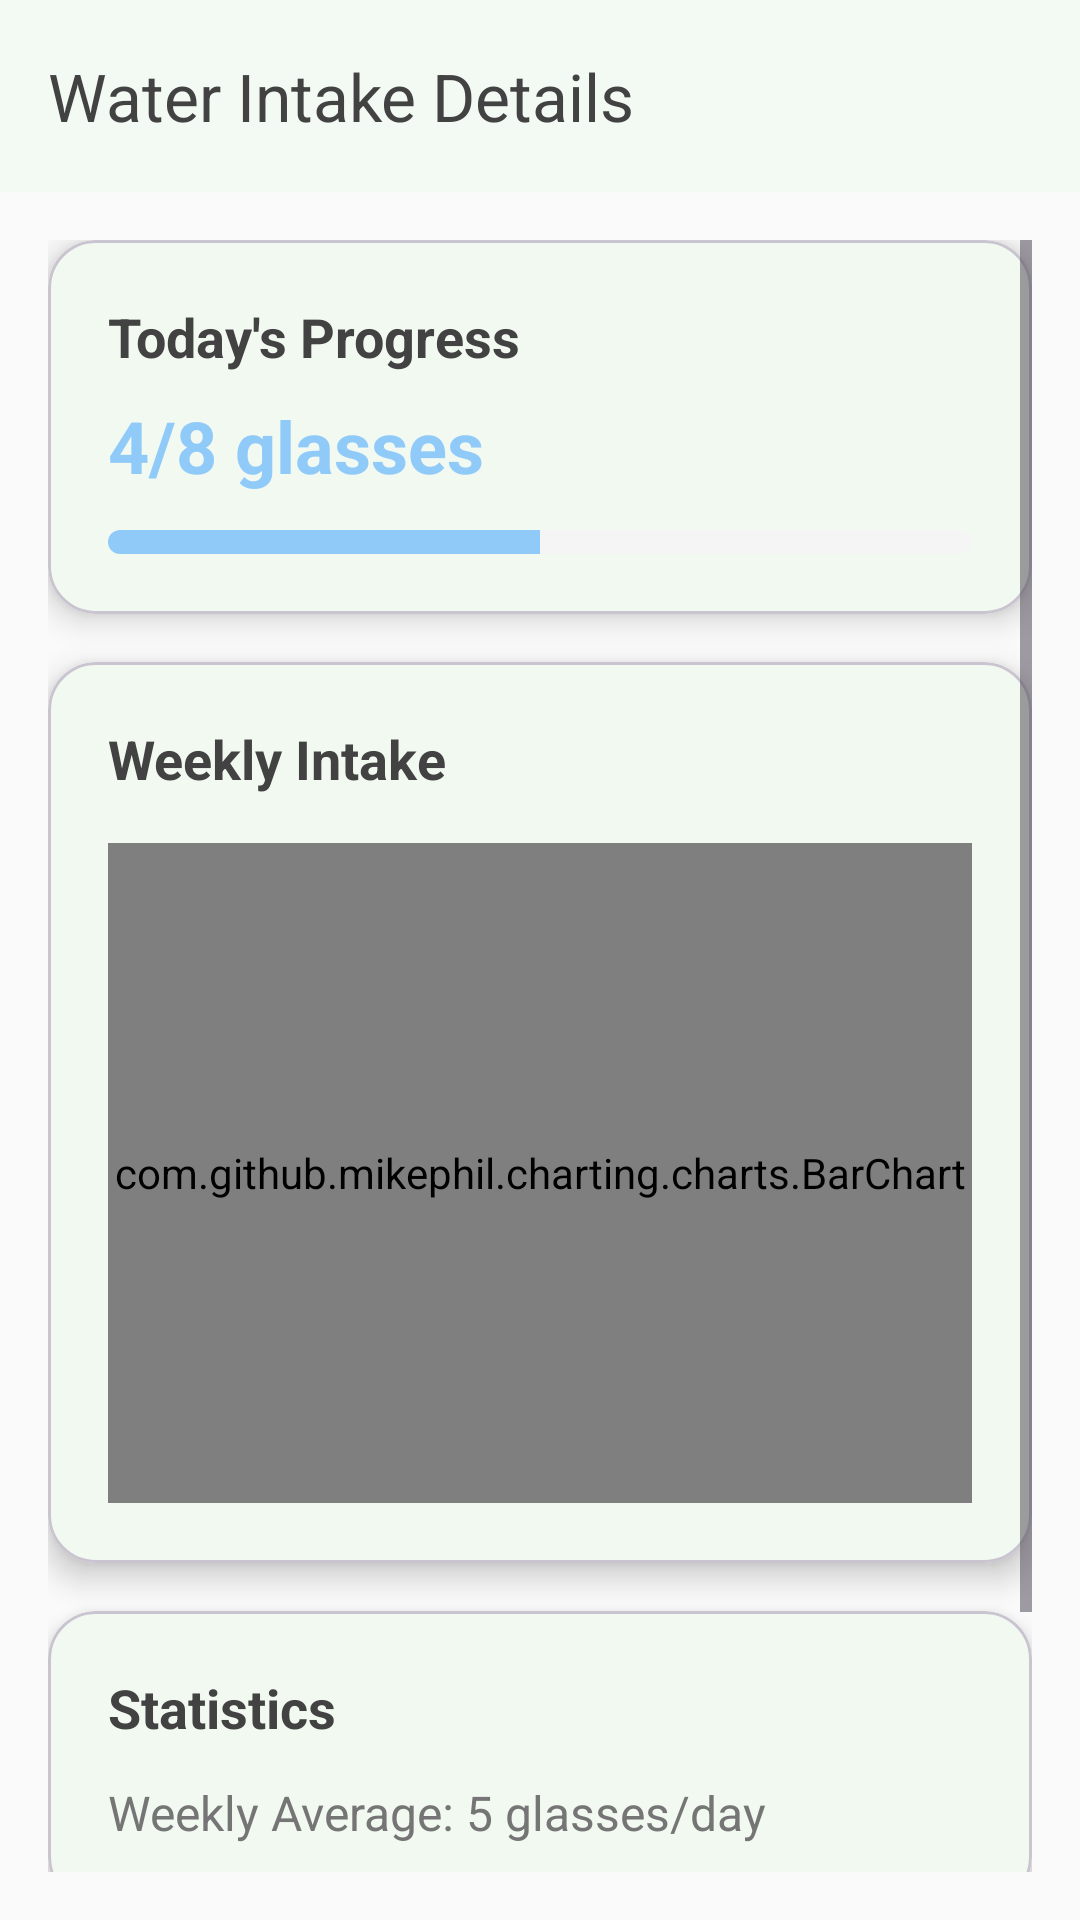

Produce the Android XML layout that renders to this screen, including the resource entries it uses.
<!-- AndroidManifest.xml: application theme Theme.MindFlow -->
<!-- res/layout/fragment_water_details.xml -->
<?xml version="1.0" encoding="utf-8"?>
<LinearLayout xmlns:android="http://schemas.android.com/apk/res/android"
    xmlns:app="http://schemas.android.com/apk/res-auto"
    android:layout_width="match_parent"
    android:layout_height="match_parent"
    android:orientation="vertical"
    android:background="@color/background">

    <com.google.android.material.appbar.MaterialToolbar
        android:id="@+id/toolbar"
        android:layout_width="match_parent"
        android:layout_height="?attr/actionBarSize"
        android:background="@color/surface"
        android:elevation="4dp"
        app:title="Water Intake Details"
        app:titleTextColor="@color/text_primary"
        app:navigationIcon="@drawable/ic_arrow_back"
        app:navigationIconTint="@color/text_primary" />

    <ScrollView
        android:layout_width="match_parent"
        android:layout_height="match_parent"
        android:padding="16dp">

        <LinearLayout
            android:layout_width="match_parent"
            android:layout_height="wrap_content"
            android:orientation="vertical">

            <com.google.android.material.card.MaterialCardView
                android:layout_width="match_parent"
                android:layout_height="wrap_content"
                android:layout_marginBottom="16dp"
                app:cardCornerRadius="16dp"
                app:cardElevation="6dp">

                <LinearLayout
                    android:layout_width="match_parent"
                    android:layout_height="wrap_content"
                    android:orientation="vertical"
                    android:padding="20dp">

                    <TextView
                        android:layout_width="wrap_content"
                        android:layout_height="wrap_content"
                        android:text="Today's Progress"
                        android:textSize="18sp"
                        android:textStyle="bold"
                        android:textColor="@color/text_primary" />

                    <TextView
                        android:id="@+id/tv_today_intake"
                        android:layout_width="wrap_content"
                        android:layout_height="wrap_content"
                        android:text="4/8 glasses"
                        android:textSize="24sp"
                        android:textStyle="bold"
                        android:textColor="@color/secondary"
                        android:layout_marginTop="8dp" />

                    <ProgressBar
                        android:id="@+id/progress_today_water"
                        style="@style/Widget.AppCompat.ProgressBar.Horizontal"
                        android:layout_width="match_parent"
                        android:layout_height="8dp"
                        android:layout_marginTop="12dp"
                        android:progress="50"
                        android:progressDrawable="@drawable/progress_bar_water" />

                </LinearLayout>
            </com.google.android.material.card.MaterialCardView>

            <com.google.android.material.card.MaterialCardView
                android:layout_width="match_parent"
                android:layout_height="wrap_content"
                android:layout_marginBottom="16dp"
                app:cardCornerRadius="16dp"
                app:cardElevation="6dp">

                <LinearLayout
                    android:layout_width="match_parent"
                    android:layout_height="wrap_content"
                    android:orientation="vertical"
                    android:padding="20dp">

                    <TextView
                        android:layout_width="wrap_content"
                        android:layout_height="wrap_content"
                        android:text="Weekly Intake"
                        android:textSize="18sp"
                        android:textStyle="bold"
                        android:textColor="@color/text_primary"
                        android:layout_marginBottom="16dp" />

                    <com.github.mikephil.charting.charts.BarChart
                        android:id="@+id/chart_water_intake"
                        android:layout_width="match_parent"
                        android:layout_height="220dp" />

                </LinearLayout>
            </com.google.android.material.card.MaterialCardView>

            <com.google.android.material.card.MaterialCardView
                android:layout_width="match_parent"
                android:layout_height="wrap_content"
                android:layout_marginBottom="16dp"
                app:cardCornerRadius="16dp"
                app:cardElevation="6dp">

                <LinearLayout
                    android:layout_width="match_parent"
                    android:layout_height="wrap_content"
                    android:orientation="vertical"
                    android:padding="20dp">

                    <TextView
                        android:layout_width="wrap_content"
                        android:layout_height="wrap_content"
                        android:text="Statistics"
                        android:textSize="18sp"
                        android:textStyle="bold"
                        android:textColor="@color/text_primary"
                        android:layout_marginBottom="12dp" />

                    <TextView
                        android:id="@+id/tv_weekly_average"
                        android:layout_width="wrap_content"
                        android:layout_height="wrap_content"
                        android:text="Weekly Average: 5 glasses/day"
                        android:textSize="16sp"
                        android:textColor="@color/text_secondary" />

                </LinearLayout>
            </com.google.android.material.card.MaterialCardView>

            <com.google.android.material.card.MaterialCardView
                android:layout_width="match_parent"
                android:layout_height="wrap_content"
                app:cardCornerRadius="16dp"
                app:cardElevation="6dp">

                <LinearLayout
                    android:layout_width="match_parent"
                    android:layout_height="wrap_content"
                    android:orientation="vertical"
                    android:padding="20dp">

                    <TextView
                        android:layout_width="wrap_content"
                        android:layout_height="wrap_content"
                        android:text="Settings"
                        android:textSize="18sp"
                        android:textStyle="bold"
                        android:textColor="@color/text_primary"
                        android:layout_marginBottom="12dp" />

                    <LinearLayout
                        android:id="@+id/layout_daily_goal"
                        android:layout_width="match_parent"
                        android:layout_height="wrap_content"
                        android:orientation="horizontal"
                        android:gravity="center_vertical">

                        <TextView
                            android:layout_width="0dp"
                            android:layout_height="wrap_content"
                            android:layout_weight="1"
                            android:text="Daily Goal"
                            android:textSize="16sp"
                            android:textColor="@color/text_primary" />

                        <TextView
                            android:id="@+id/tv_daily_goal"
                            android:layout_width="wrap_content"
                            android:layout_height="wrap_content"
                            android:text="8 glasses"
                            android:textSize="16sp"
                            android:textColor="@color/secondary" />

                    </LinearLayout>

                </LinearLayout>
            </com.google.android.material.card.MaterialCardView>

        </LinearLayout>
    </ScrollView>

</LinearLayout>
<!-- resources referenced by this layout -->
<resources>
  <color name="background">#FAFAFA</color>
  <color name="secondary">#90CAF9</color>
  <color name="surface">#FFFFFF</color>
  <color name="text_primary">#424242</color>
  <color name="text_secondary">#757575</color>
  <!-- drawable progress_bar_water (drawable) -->
  <?xml version="1.0" encoding="utf-8"?>
  <layer-list xmlns:android="http://schemas.android.com/apk/res/android">
      <item android:id="@android:id/background">
          <shape>
              <corners android:radius="4dp" />
              <solid android:color="@color/surface_variant" />
          </shape>
      </item>
      <item android:id="@android:id/progress">
          <clip>
              <shape>
                  <corners android:radius="4dp" />
                  <solid android:color="@color/secondary" />
              </shape>
          </clip>
      </item>
  </layer-list>
  <style name="Theme.MindFlow" parent="Base.Theme.MindFlow" />
  <color name="surface_variant">#F5F5F5</color>
  <style name="Base.Theme.MindFlow" parent="Theme.Material3.DayNight.NoActionBar">
          <item name="colorPrimary">@color/primary</item>
          <item name="colorPrimaryVariant">@color/primary_variant</item>
          <item name="colorSecondary">@color/secondary</item>
          <item name="colorSecondaryVariant">@color/secondary_variant</item>
          <item name="android:colorBackground">@color/background</item>
          <item name="colorSurface">@color/surface</item>
          <item name="colorError">@color/error</item>
          <item name="colorOnPrimary">@color/white</item>
          <item name="colorOnSecondary">@color/text_primary</item>
          <item name="colorOnBackground">@color/text_primary</item>
          <item name="colorOnSurface">@color/text_primary</item>
          <item name="colorOnError">@color/white</item>
      </style>
  <color name="primary">#81C784</color>
  <color name="primary_variant">#66BB6A</color>
  <color name="secondary_variant">#64B5F6</color>
  <color name="error">#E57373</color>
  <color name="white">#FFFFFFFF</color>
</resources>
